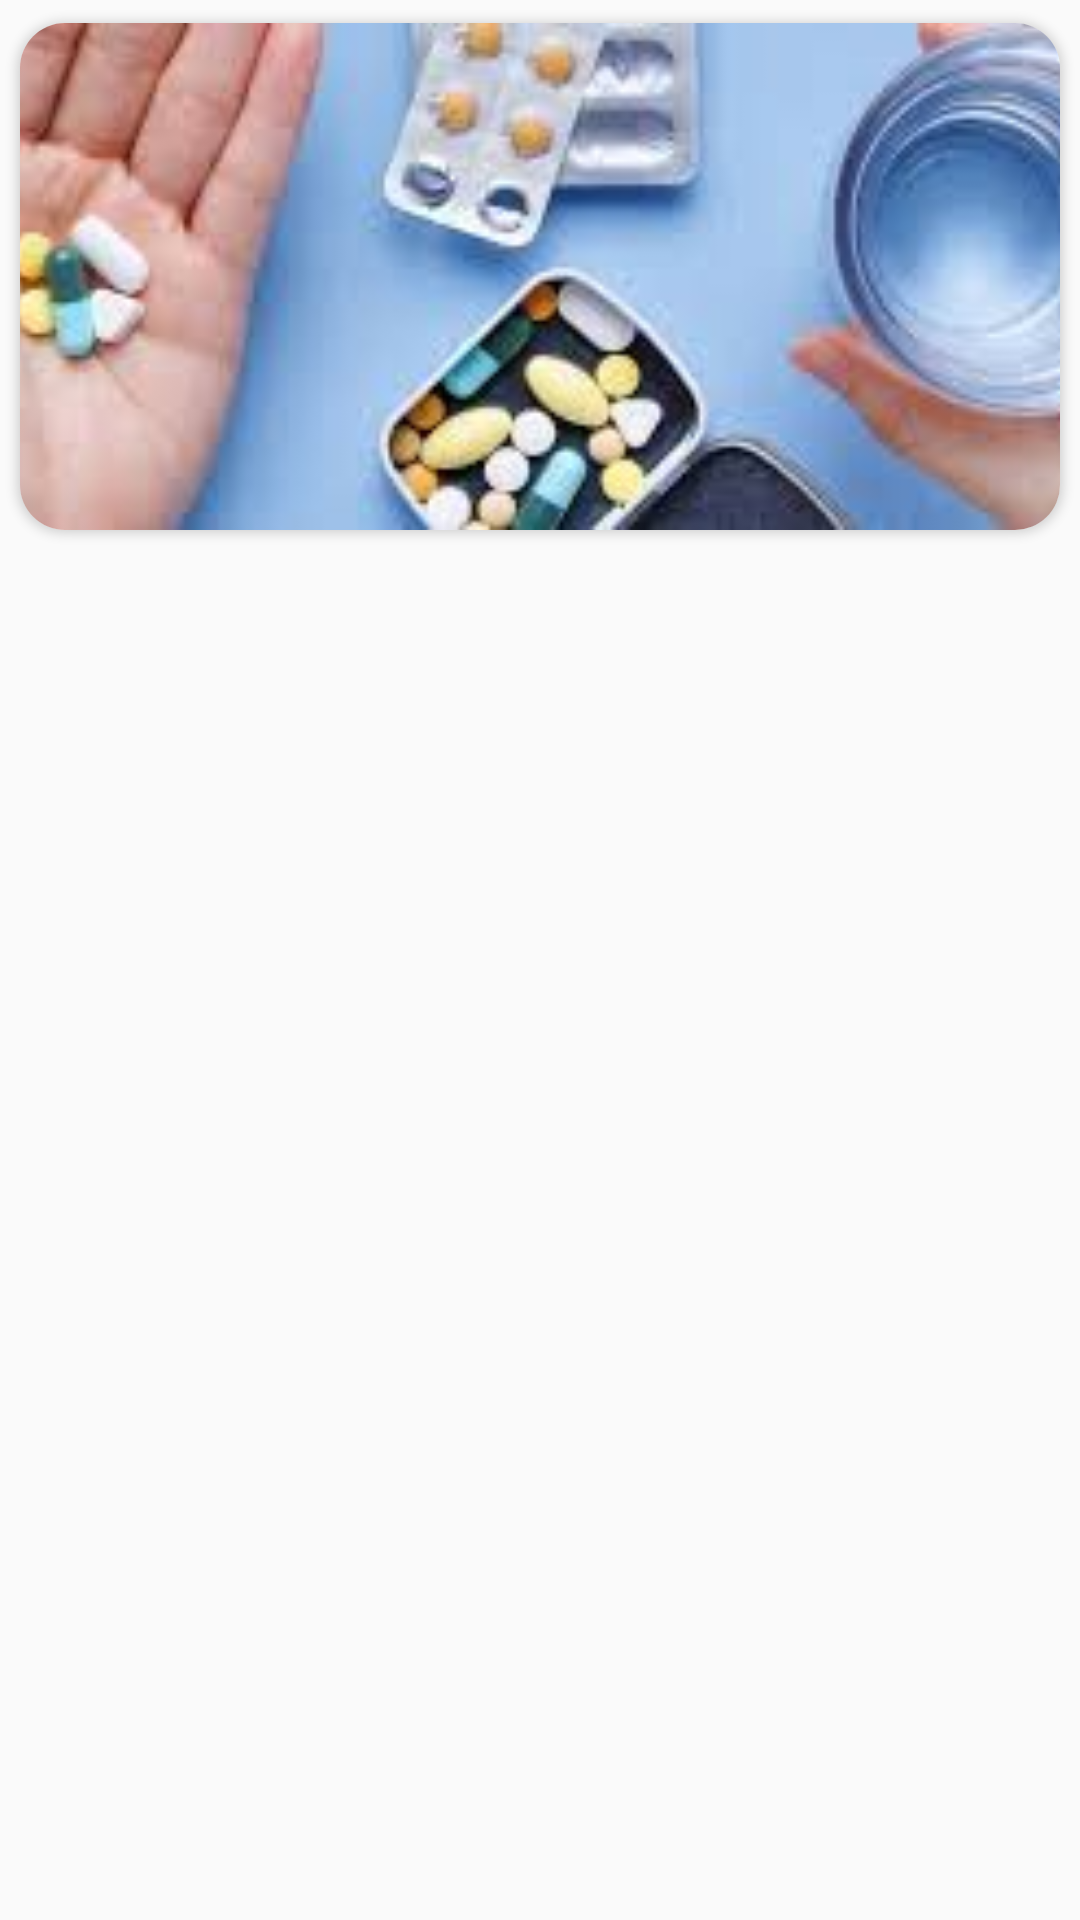

Layout XML and referenced resources for this Android screen:
<!-- AndroidManifest.xml: application theme Theme.LiveProject -->
<!-- res/layout/slider_layout.xml -->
<?xml version="1.0" encoding="utf-8"?>
<FrameLayout xmlns:android="http://schemas.android.com/apk/res/android"
    android:layout_width="match_parent"
    android:layout_height="match_parent"
    xmlns:app="http://schemas.android.com/apk/res-auto">

    <androidx.cardview.widget.CardView
        android:layout_width="match_parent"
        android:layout_height="wrap_content"
        app:cardCornerRadius="15dp"
        android:elevation="10dp"
        app:cardUseCompatPadding="true">

    <ImageView
        android:id="@+id/slider_img"
        android:layout_width="match_parent"
        android:layout_height="169dp"
        android:scaleType="centerCrop"
        android:src="@drawable/slider"
        android:contentDescription="@string/image_view_description"/>

    </androidx.cardview.widget.CardView>
</FrameLayout>
<!-- resources referenced by this layout -->
<resources>
  <!-- drawable slider: jpeg bitmap (drawable, 7769 bytes) -->
  <string name="image_view_description">imageViewDesc</string>
  <style name="Theme.LiveProject" parent="Base.Theme.LiveProject" />
  <style name="Base.Theme.LiveProject" parent="Theme.AppCompat.DayNight.NoActionBar">
          
          
          <item name="bottomSheetStyle">@style/BottomNav</item>
          <item name="android:statusBarColor">@color/statusBarColor</item>
  
      </style>
  <style name="BottomNav" parent="Widget.MaterialComponents.BottomNavigationView.Colored">
          <item name="background">@color/white</item>
      </style>
  <color name="statusBarColor">#595858</color>
  <color name="white">#FFFFFFFF</color>
</resources>
